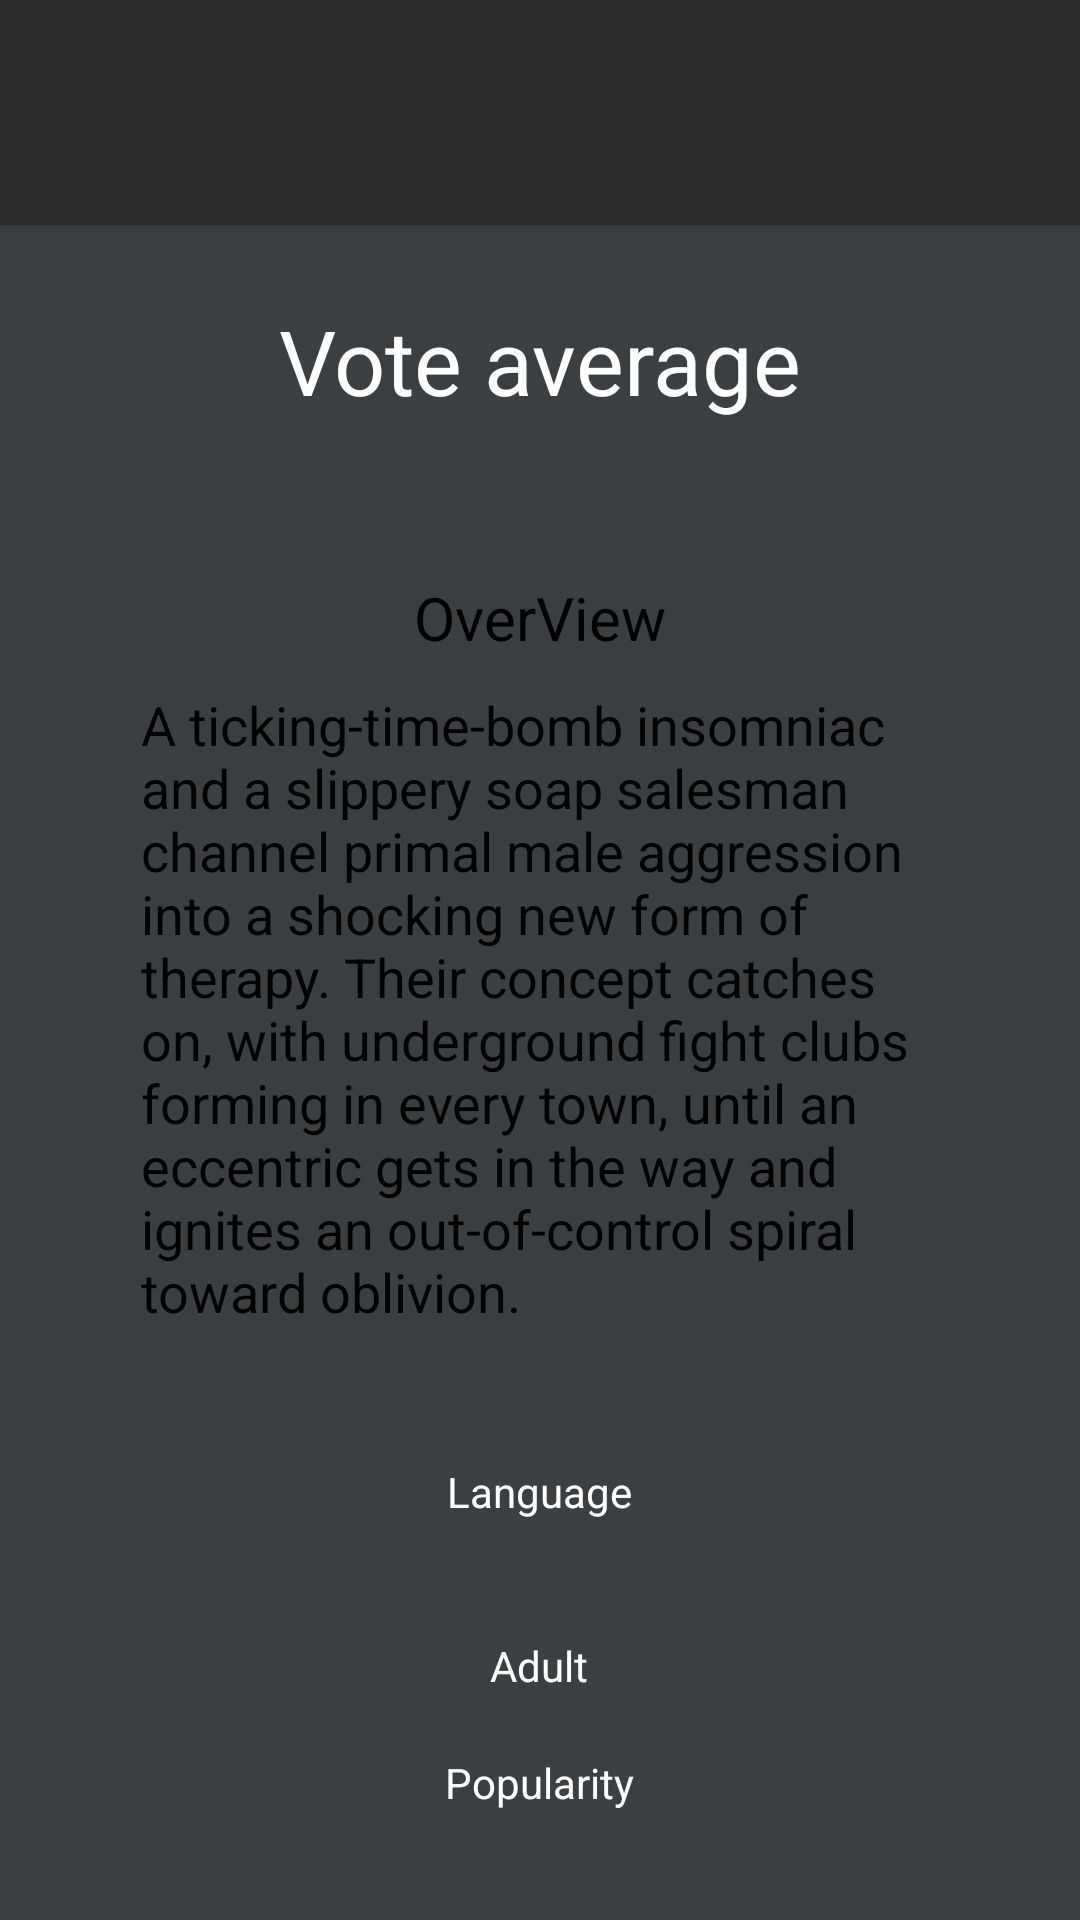

Android layout source for this screen:
<!-- AndroidManifest.xml: application theme AppTheme -->
<!-- res/layout/activity_details.xml -->
<?xml version="1.0" encoding="utf-8"?>
<androidx.coordinatorlayout.widget.CoordinatorLayout
    xmlns:android="http://schemas.android.com/apk/res/android"
    xmlns:app="http://schemas.android.com/apk/res-auto"
    xmlns:tools="http://schemas.android.com/tools"
     android:layout_height="match_parent"
     android:layout_width="match_parent"
    >
    <com.google.android.material.appbar.AppBarLayout
        android:layout_width="match_parent"
        android:layout_height="wrap_content"
        android:theme="@style/ThemeOverlay.AppCompat.Dark.ActionBar"
        >
        <com.google.android.material.appbar.CollapsingToolbarLayout
            android:layout_width="match_parent"
            app:collapsedTitleGravity="center_horizontal"
            android:layout_height="wrap_content"
            app:layout_scrollFlags="scroll|exitUntilCollapsed"
            app:contentScrim="@color/colorPrimary"
            >
            <ImageView
                android:id="@+id/backdrop"
                android:layout_width="match_parent"
                android:layout_height="match_parent"
                app:layout_collapseMode="parallax"
                android:scaleType="fitCenter"

                />
            <androidx.appcompat.widget.Toolbar
                android:id="@+id/toolbar"
                android:layout_width="match_parent"
                android:layout_height="?attr/actionBarSize"
                app:layout_collapseMode="pin" />
            </com.google.android.material.appbar.CollapsingToolbarLayout>
    </com.google.android.material.appbar.AppBarLayout>


    <androidx.core.widget.NestedScrollView
        android:layout_width="match_parent"
        android:layout_height="match_parent"
        android:background="@color/background"
        app:layout_behavior="@string/appbar_scrolling_view_behavior">

        <LinearLayout
            android:layout_width="match_parent"
            android:layout_height="match_parent"
            android:background="@color/background"
            android:orientation="vertical"
            android:padding="10dp">

            <TextView
                android:id="@+id/vote_average"
                android:layout_width="wrap_content"
                android:layout_height="wrap_content"
                android:layout_gravity="center_horizontal"
                android:layout_margin="15dp"
                android:text="Vote average"
                android:textColor="@android:color/white"
                android:textSize="30sp" />

            <LinearLayout
                android:layout_width="wrap_content"
                android:layout_height="wrap_content"
                android:layout_gravity="center_horizontal"
                android:layout_margin="18dp"
                android:background="@drawable/layout_bg"
                android:orientation="vertical"
                android:padding="19dp">

                <TextView
                    android:layout_width="wrap_content"
                    android:layout_height="wrap_content"
                    android:layout_gravity="center_horizontal"
                    android:layout_marginBottom="10dp"
                    android:text="OverView"
                    android:textColor="@android:color/black"
                    android:textSize="20sp" />

                <TextView
                    android:id="@+id/overview"
                    android:layout_width="wrap_content"
                    android:layout_height="wrap_content"
                    android:text="A ticking-time-bomb insomniac and a slippery soap salesman channel primal male aggression into a shocking new form of therapy. Their concept catches on, with underground fight clubs forming in every town, until an eccentric gets in the way and ignites an out-of-control spiral toward oblivion."
                    android:textColor="@android:color/black"
                    android:textSize="18sp" />
            </LinearLayout>

            <LinearLayout
                android:layout_width="wrap_content"
                android:layout_height="wrap_content"
                android:layout_gravity="center_horizontal"
                android:layout_marginTop="8dp"
                android:gravity="center_horizontal"
                android:orientation="vertical">

                <TextView
                    android:layout_width="wrap_content"
                    android:layout_height="wrap_content"
                    android:text="Language"
                    android:textColor="@android:color/white" />

                <TextView
                    android:id="@+id/language"
                    android:layout_width="wrap_content"
                    android:layout_height="wrap_content"
                    android:textColor="@android:color/white" />

                <TextView
                    android:id="@+id/adult"
                    android:layout_width="wrap_content"
                    android:layout_height="wrap_content"
                    android:layout_marginTop="20dp"
                    android:text="Adult"
                    android:textColor="@android:color/white" />

                <TextView
                    android:layout_width="wrap_content"
                    android:layout_height="wrap_content"
                    android:layout_marginTop="20dp"
                    android:text="Popularity"
                    android:textColor="@android:color/white" />

                <TextView
                    android:id="@+id/Popularity"
                    android:layout_width="wrap_content"
                    android:layout_height="wrap_content"
                    android:textColor="@android:color/white" />

                <TextView
                    android:layout_width="wrap_content"
                    android:layout_height="wrap_content"
                    android:layout_marginTop="20dp"
                    android:text="Run Time"
                    android:textColor="@android:color/white" />

                <TextView
                    android:id="@+id/runtime"
                    android:layout_width="wrap_content"
                    android:layout_height="wrap_content"
                    android:textColor="@android:color/white" />
            </LinearLayout>
        </LinearLayout>
    </androidx.core.widget.NestedScrollView>
</androidx.coordinatorlayout.widget.CoordinatorLayout>
<!-- resources referenced by this layout -->
<resources>
  <color name="background">#3c3f41 </color>
  <color name="colorPrimary">#2b2b2b</color>
  <style name="AppTheme" parent="Theme.AppCompat.Light.DarkActionBar">
          
          <item name="colorPrimary">@color/colorPrimary</item>
          <item name="colorPrimaryDark">@color/colorPrimaryDark</item>
          <item name="colorAccent">@color/colorAccent</item>
          <item name="android:actionBarSize">75dp</item>
      </style>
  <color name="colorPrimaryDark">#00574B</color>
  <color name="colorAccent">#D81B60</color>
</resources>
